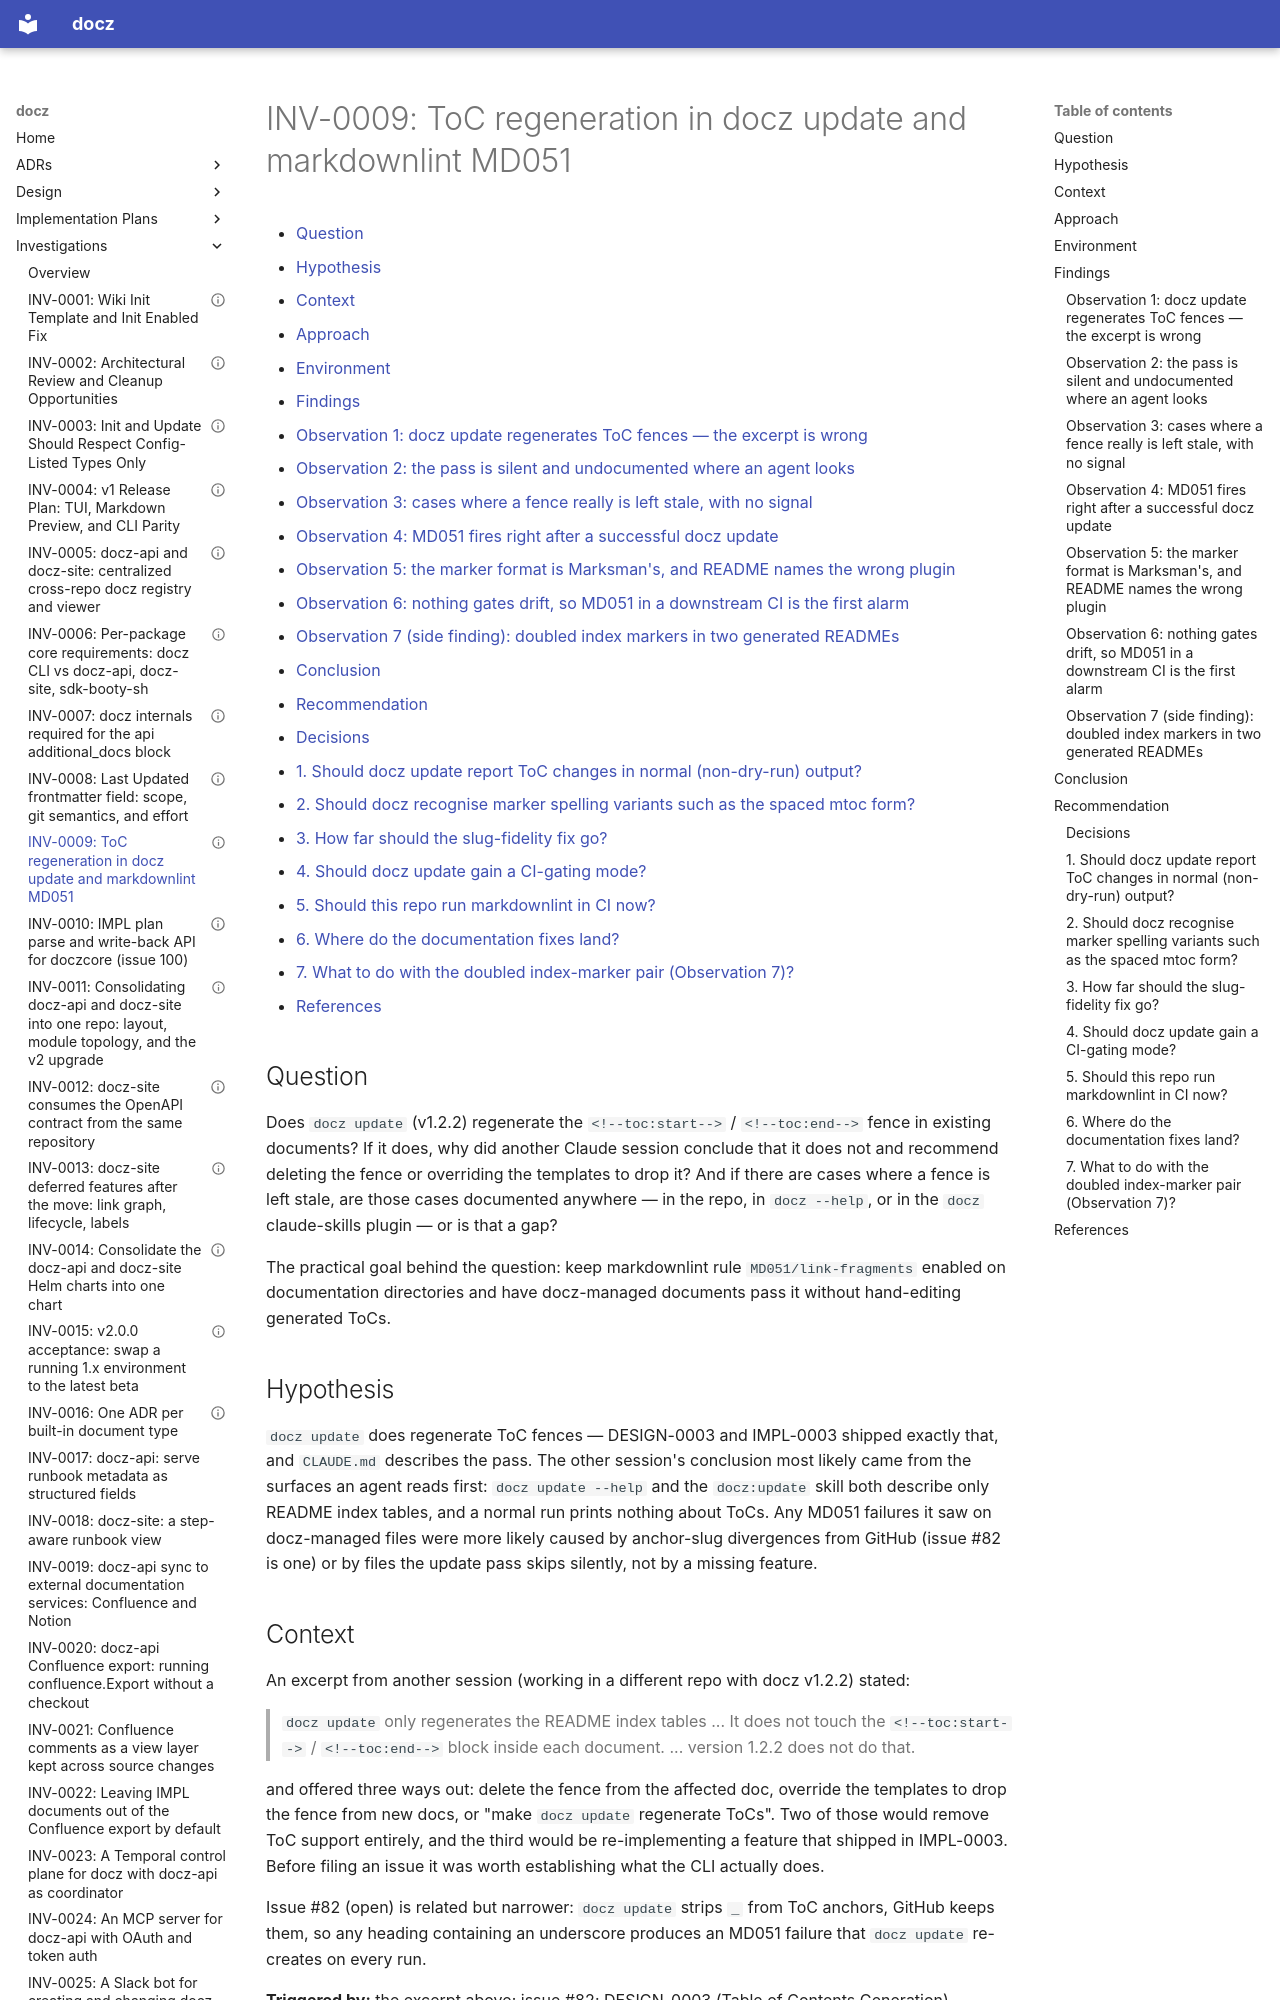

repository: donaldgifford/docz · page: investigation/0009-toc-regeneration-in-docz-update-and-markdownlint-md051/index.html · generator: mkdocs

---
id: INV-0009
title: "ToC regeneration in docz update and markdownlint MD051"
status: Concluded
author: Donald Gifford
created: 2026-09-13
---

<!-- markdownlint-disable-file MD025 MD041 -->

# INV-0009: ToC regeneration in docz update and markdownlint MD051

<!--toc:start-->
<!-- markdownlint-capture -->
<!-- markdownlint-disable MD013 -->
- [Question](#question)
- [Hypothesis](#hypothesis)
- [Context](#context)
- [Approach](#approach)
- [Environment](#environment)
- [Findings](#findings)
  - [Observation 1: docz update regenerates ToC fences — the excerpt is wrong](#observation-1-docz-update-regenerates-toc-fences--the-excerpt-is-wrong)
  - [Observation 2: the pass is silent and undocumented where an agent looks](#observation-2-the-pass-is-silent-and-undocumented-where-an-agent-looks)
  - [Observation 3: cases where a fence really is left stale, with no signal](#observation-3-cases-where-a-fence-really-is-left-stale-with-no-signal)
  - [Observation 4: MD051 fires right after a successful docz update](#observation-4-md051-fires-right-after-a-successful-docz-update)
  - [Observation 5: the marker format is Marksman's, and README names the wrong plugin](#observation-5-the-marker-format-is-marksmans-and-readme-names-the-wrong-plugin)
  - [Observation 6: nothing gates drift, so MD051 in a downstream CI is the first alarm](#observation-6-nothing-gates-drift-so-md051-in-a-downstream-ci-is-the-first-alarm)
  - [Observation 7 (side finding): doubled index markers in two generated READMEs](#observation-7-side-finding-doubled-index-markers-in-two-generated-readmes)
- [Conclusion](#conclusion)
- [Recommendation](#recommendation)
  - [Decisions](#decisions)
  - [1. Should docz update report ToC changes in normal (non-dry-run) output?](#1-should-docz-update-report-toc-changes-in-normal-non-dry-run-output)
  - [2. Should docz recognise marker spelling variants such as the spaced mtoc form?](#2-should-docz-recognise-marker-spelling-variants-such-as-the-spaced-mtoc-form)
  - [3. How far should the slug-fidelity fix go?](#3-how-far-should-the-slug-fidelity-fix-go)
  - [4. Should docz update gain a CI-gating mode?](#4-should-docz-update-gain-a-ci-gating-mode)
  - [5. Should this repo run markdownlint in CI now?](#5-should-this-repo-run-markdownlint-in-ci-now)
  - [6. Where do the documentation fixes land?](#6-where-do-the-documentation-fixes-land)
  - [7. What to do with the doubled index-marker pair (Observation 7)?](#7-what-to-do-with-the-doubled-index-marker-pair-observation-7)
- [References](#references)
<!-- markdownlint-restore -->
<!--toc:end-->

<!--docz:question:start-->
## Question

Does `docz update` (v1.2.2) regenerate the `<!--toc:start-->` /
`<!--toc:end-->` fence in existing documents? If it does, why did another
Claude session conclude that it does not and recommend deleting the fence or
overriding the templates to drop it? And if there are cases where a fence is
left stale, are those cases documented anywhere — in the repo, in
`docz --help`, or in the `docz` claude-skills plugin — or is that a gap?

The practical goal behind the question: keep markdownlint rule
`MD051/link-fragments` enabled on documentation directories and have
docz-managed documents pass it without hand-editing generated ToCs.
<!--docz:question:end-->

<!--docz:hypothesis:start-->
## Hypothesis

`docz update` does regenerate ToC fences — DESIGN-0003 and IMPL-0003 shipped
exactly that, and `CLAUDE.md` describes the pass. The other session's
conclusion most likely came from the surfaces an agent reads first:
`docz update --help` and the `docz:update` skill both describe only README
index tables, and a normal run prints nothing about ToCs. Any MD051 failures
it saw on docz-managed files were more likely caused by anchor-slug
divergences from GitHub (issue #82 is one) or by files the update pass
skips silently, not by a missing feature.
<!--docz:hypothesis:end-->

<!--docz:context:start-->
